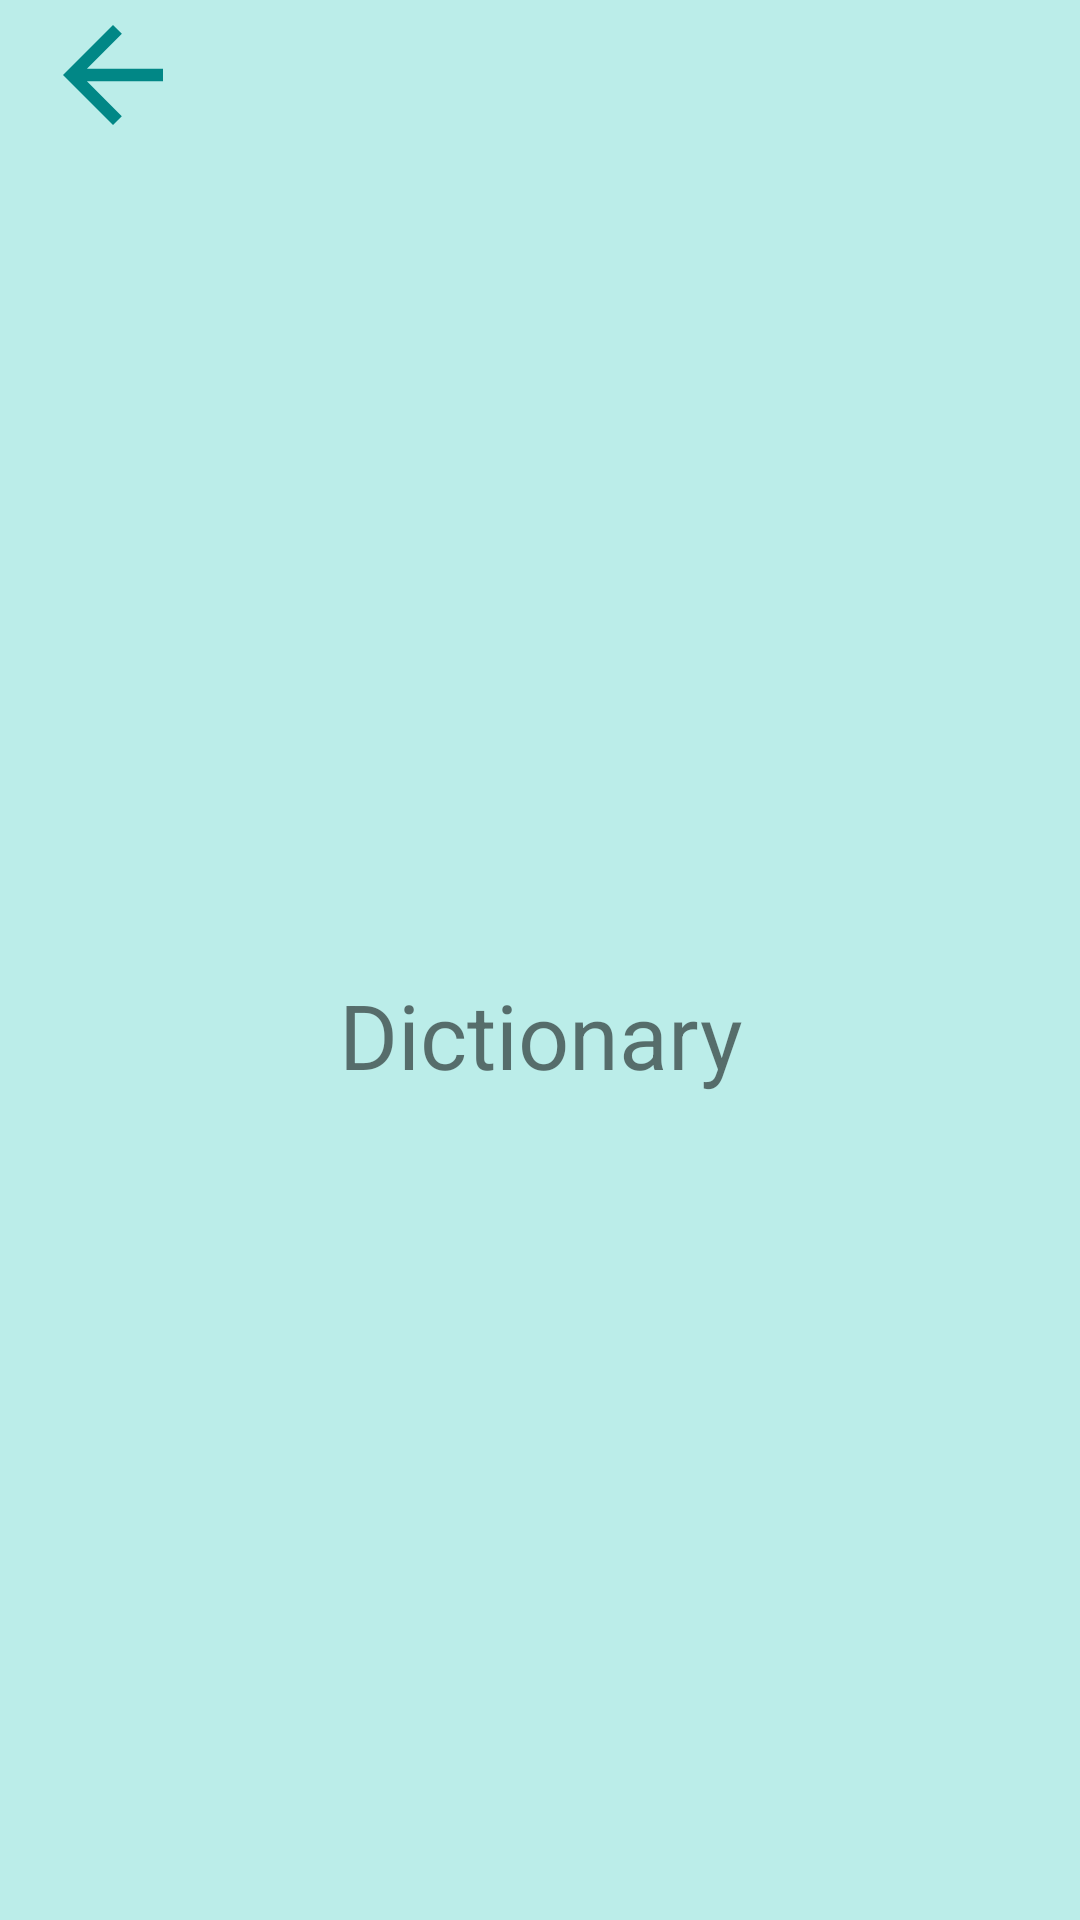

The Android layout XML behind this screen, and the referenced resources:
<!-- AndroidManifest.xml: application theme Theme.Dictionary -->
<!-- res/layout/activity_definition.xml -->
<?xml version="1.0" encoding="utf-8"?>
<LinearLayout xmlns:android="http://schemas.android.com/apk/res/android"

    xmlns:tools="http://schemas.android.com/tools"
    android:layout_width="match_parent"
    android:layout_height="match_parent"
    android:background="@color/white_teal_tint"
    android:orientation="vertical"
    android:weightSum="4"
    tools:context=".Definition">

    <ImageView
        android:id="@+id/arrowBackImageView"
        android:layout_width="wrap_content"
        android:layout_height="50dp"
        android:layout_weight="0"
        android:contentDescription="@string/back_nav_direction"
        android:src="@drawable/ic_arrow_back" />

    <TextView
        android:id="@+id/definitionTextView"
        android:layout_width="match_parent"
        android:layout_height="wrap_content"
        android:layout_weight="4"
        android:gravity="center"
        android:text="@string/app_name"
        android:textSize="30sp" />

</LinearLayout>
<!-- resources referenced by this layout -->
<resources>
  <color name="white_teal_tint">#BBEDE9</color>
  <!-- drawable ic_arrow_back (drawable) -->
  <vector android:height="75dp" android:tint="#018786"
      android:viewportHeight="24" android:viewportWidth="24"
      android:width="75dp" xmlns:android="http://schemas.android.com/apk/res/android">
      <path android:fillColor="@android:color/white" android:pathData="M20,11H7.83l5.59,-5.59L12,4l-8,8 8,8 1.41,-1.41L7.83,13H20v-2z"/>
  </vector>
  <string name="app_name">Dictionary</string>
  <string name="back_nav_direction">nav back to main screen</string>
  <style name="Theme.Dictionary" parent="Theme.MaterialComponents.DayNight.NoActionBar">
          
          <item name="colorPrimary">@color/teal_0096688</item>
          <item name="colorPrimaryVariant">@color/teal_700</item>
          <item name="colorOnPrimary">@color/white_teal_tint</item>
          
          <item name="colorSecondary">@color/teal_200</item>
          <item name="colorSecondaryVariant">@color/teal_700</item>
          <item name="colorOnSecondary">@color/black</item>
          
          <item name="android:statusBarColor" tools:targetApi="l">?attr/colorPrimaryVariant</item>
          
      </style>
  <color name="teal_0096688">#46E4D6</color>
  <color name="teal_700">#FF018786</color>
  <color name="teal_200">#FF03DAC5</color>
  <color name="black">#FF000000</color>
</resources>
